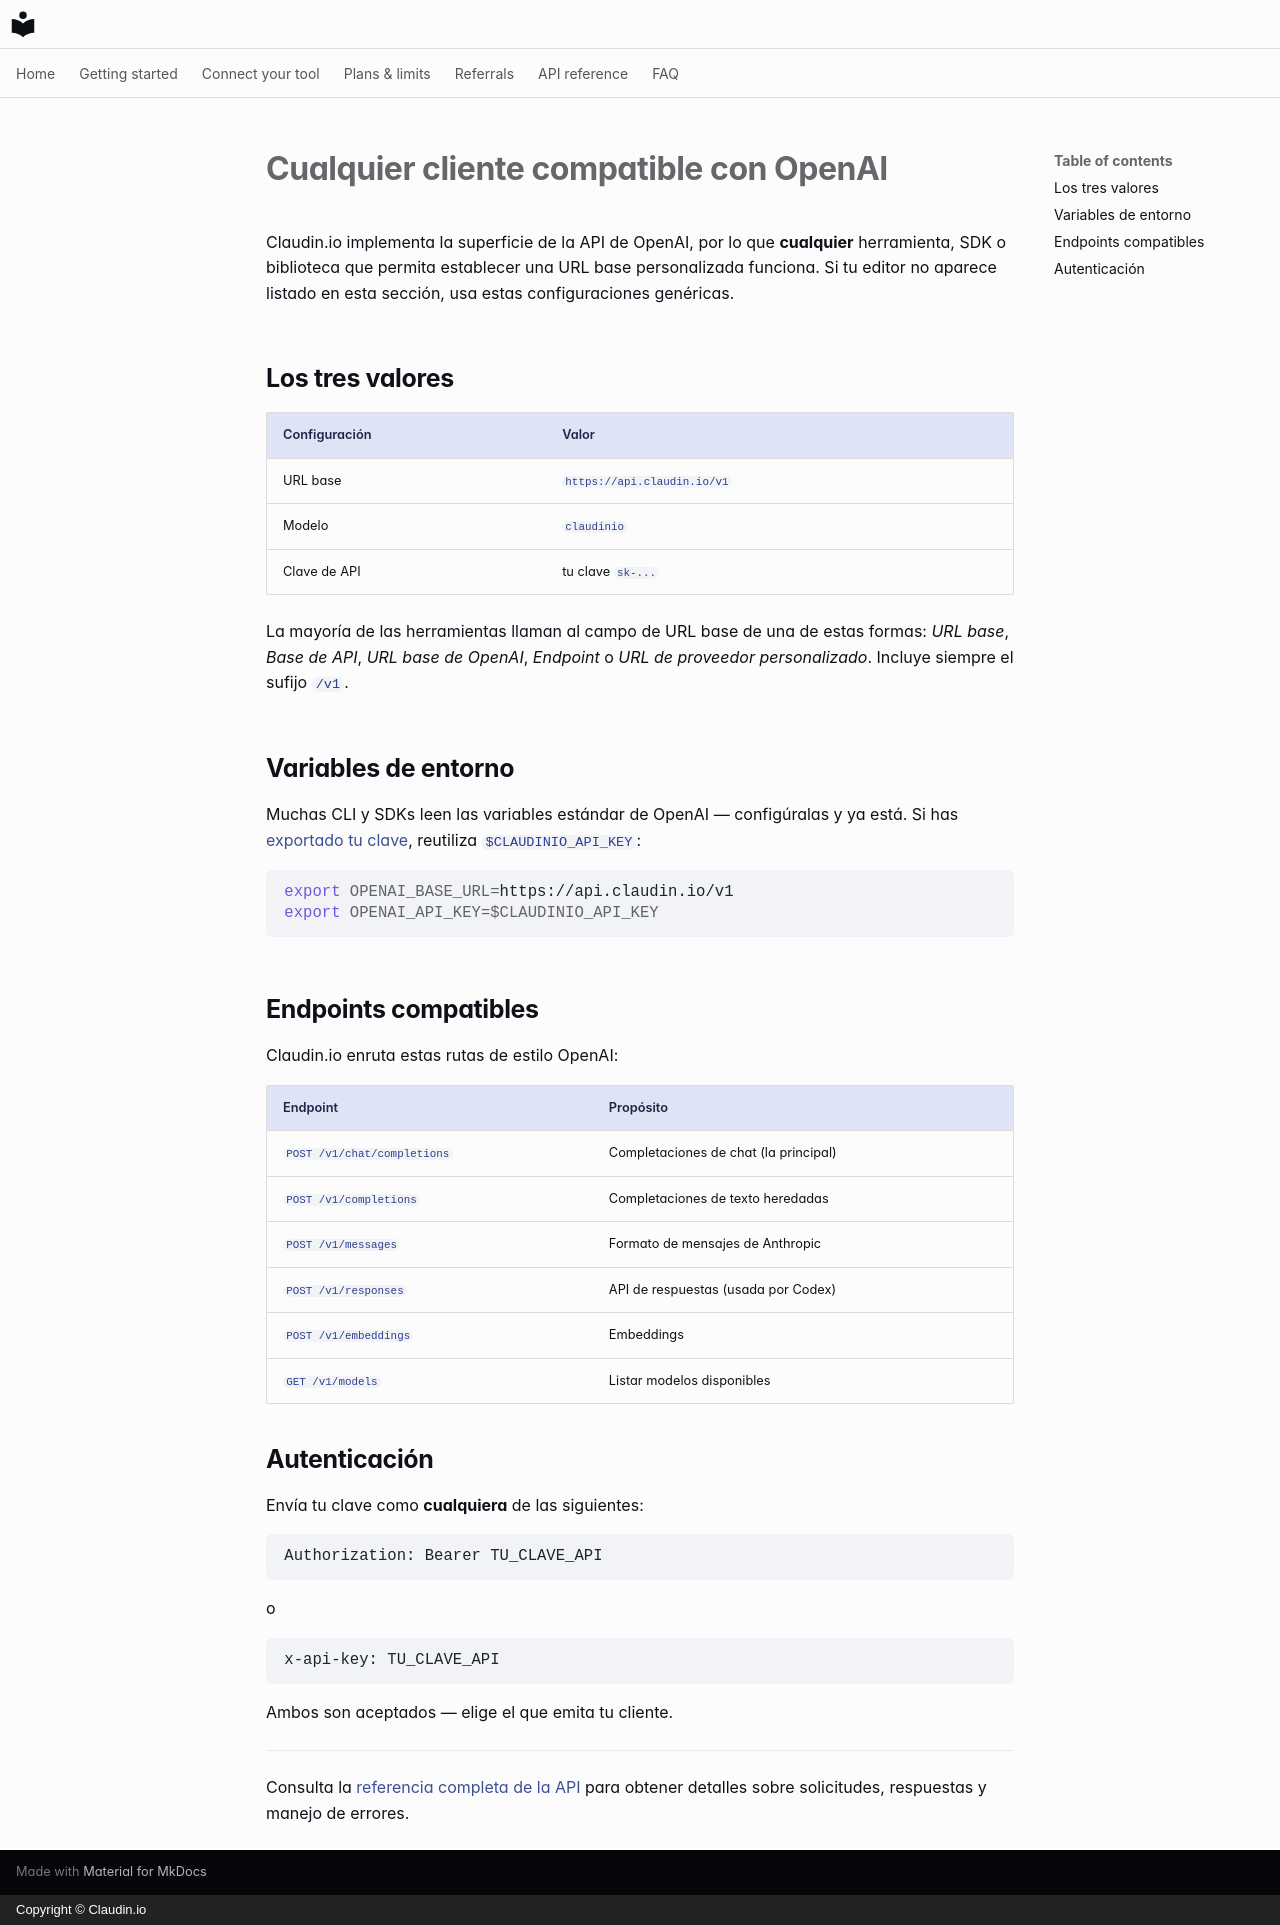

repository: claudin-io/docs · page: clients/openai-compatible.es/index.html · generator: mkdocs · copyright: Copyright © Claudin.io

# Cualquier cliente compatible con OpenAI

Claudin.io implementa la superficie de la API de OpenAI, por lo que **cualquier** herramienta, SDK o biblioteca
que permita establecer una URL base personalizada funciona. Si tu editor no aparece listado en esta
sección, usa estas configuraciones genéricas.

## Los tres valores

| Configuración | Valor |
| --- | --- |
| URL base | `https://api.claudin.io/v1` |
| Modelo | `claudinio` |
| Clave de API | tu clave `sk-...` |

La mayoría de las herramientas llaman al campo de URL base de una de estas formas: *URL base*, *Base de API*,
*URL base de OpenAI*, *Endpoint* o *URL de proveedor personalizado*. Incluye siempre el sufijo
`/v1`.

## Variables de entorno

Muchas CLI y SDKs leen las variables estándar de OpenAI — configúralas y ya está.
Si has [exportado tu clave](../getting-started/set-your-key.md), reutiliza
`$CLAUDINIO_API_KEY`:

```bash
export OPENAI_BASE_URL=https://api.claudin.io/v1
export OPENAI_API_KEY=$CLAUDINIO_API_KEY
```

## Endpoints compatibles

Claudin.io enruta estas rutas de estilo OpenAI:

| Endpoint | Propósito |
| --- | --- |
| `POST /v1/chat/completions` | Completaciones de chat (la principal) |
| `POST /v1/completions` | Completaciones de texto heredadas |
| `POST /v1/messages` | Formato de mensajes de Anthropic |
| `POST /v1/responses` | API de respuestas (usada por Codex) |
| `POST /v1/embeddings` | Embeddings |
| `GET /v1/models` | Listar modelos disponibles |

## Autenticación

Envía tu clave como **cualquiera** de las siguientes:

```http
Authorization: Bearer TU_CLAVE_API
```

o

```http
x-api-key: TU_CLAVE_API
```

Ambos son aceptados — elige el que emita tu cliente.

---

Consulta la [referencia completa de la API](../api-reference.md) para obtener detalles sobre solicitudes, respuestas
y manejo de errores.
